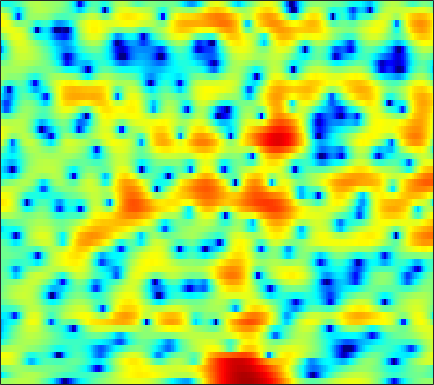

Data behind this chart, as committed beside it:
0.8918, 0.90342, 1.0086, 1.1787, 1.3388, 1.5486, 1.76, 1.9005, 2.0464, 2.167, 2.223, 2.2268, 2.1832, 2.0567, 1.9138, 1.6301, 1.2265, 0.84191, 0.23691, -0.48744, -1.3677, -2.1041, -3.2535, -4.6161
-6.657, -5.221, -3.624, -2.322, -1.51, -0.6083, 0.1198, 0.566, 1.055, 1.417, 1.681, 1.822, 1.933, 1.963, 1.932, 1.831, 1.655, 1.486, 1.209, 0.88, 0.508, 0.206, -0.218, -0.6563
-1.333, -0.8575, -0.2948, 0.1766, 0.4674, 0.7569, 0.9519, 1.032, 1.051, 0.9813, 0.8485, 0.721, 0.5327, 0.3513, 0.2242, 0.08076, -0.03139, -0.08979, -0.148, -0.1952, -0.2445, -0.2783, -0.3425, -0.4149
3.795, 3.946, 4.028, 3.971, 3.817, 3.467, 2.931, 2.381, 1.424, 0.1608, -1.457, -2.925, -5.167, -7.31, -8.153, -7.583, -6.029, -4.865, -3.612, -2.769, -2.244, -2.038, -1.962, -2.038
4.547, 4.581, 4.561, 4.432, 4.253, 3.902, 3.394, 2.896, 2.054, 0.9972, -0.2887, -1.333, -2.725, -3.796, -4.175, -4.076, -3.575, -3.155, -2.77, -2.681, -2.961, -3.443, -4.548, -6.308
0.4286, 0.8207, 1.298, 1.664, 1.861, 2.023, 2.078, 2.053, 1.939, 1.757, 1.521, 1.329, 1.051, 0.7841, 0.5974, 0.3697, 0.1473, -0.03616, -0.331, -0.6964, -1.167, -1.59, -2.252, -2.984
-4.407, -3.47, -2.361, -1.401, -0.7793, -0.08688, 0.4684, 0.8072, 1.167, 1.428, 1.603, 1.686, 1.729, 1.72, 1.67, 1.551, 1.377, 1.214, 0.9475, 0.6309, 0.2682, -0.02581, -0.4415, -0.8666
-7.146, -5.909, -4.49, -3.265, -2.427, -1.43, -0.5594, 0.01401, 0.672, 1.217, 1.646, 1.897, 2.136, 2.271, 2.301, 2.252, 2.101, 1.932, 1.628, 1.255, 0.8308, 0.4873, 0.005878, -0.4826
-8.337, -7.077, -5.544, -4.213, -3.329, -2.264, -1.268, -0.5451, 0.3521, 1.178, 1.896, 2.349, 2.823, 3.129, 3.228, 3.188, 2.941, 2.628, 2.039, 1.297, 0.425, -0.2391, -1.068, -1.729
-8.469, -7.289, -6.214, -5.548, -5.285, -5.002, -4.497, -3.674, -2.082, -0.2756, 1.397, 2.467, 3.553, 4.268, 4.558, 4.638, 4.315, 3.804, 2.719, 1.077, -1.299, -3.806, -8.611, -13.57
-6.3, -5.883, -5.895, -6.635, -7.799, -10.6, -14.77, -13.75, -7.943, -3.727, -0.8437, 0.7399, 2.267, 3.259, 3.684, 3.913, 3.762, 3.426, 2.675, 1.62, 0.3071, -0.7744, -2.026, -2.654
-3.834, -3.489, -3.161, -3.009, -2.971, -2.834, -2.527, -2.125, -1.376, -0.4683, 0.4801, 1.101, 1.764, 2.198, 2.377, 2.401, 2.199, 1.917, 1.395, 0.7626, 0.1211, -0.3384, -0.8416, -1.123
-1.348, -0.9863, -0.5063, -0.06253, 0.2437, 0.6291, 0.9981, 1.276, 1.639, 1.979, 2.251, 2.4, 2.49, 2.438, 2.292, 1.92, 1.356, 0.802, -0.1136, -1.211, -2.454, -3.402, -4.541, -5.283
-0.4036, 0.06801, 0.6094, 1.116, 1.469, 1.876, 2.22, 2.45, 2.71, 2.895, 2.993, 2.995, 2.901, 2.649, 2.344, 1.749, 0.9161, 0.1032, -1.29, -3.117, -5.563, -8.004, -12.83, -23.51
-0.9549, -0.356, 0.3058, 0.8146, 1.143, 1.521, 1.858, 2.069, 2.329, 2.553, 2.718, 2.792, 2.793, 2.659, 2.452, 2.026, 1.381, 0.7459, -0.3147, -1.643, -3.217, -4.51, -6.222, -7.61
-1.285, -0.7964, -0.3557, -0.1375, -0.08931, -0.06009, 0.01581, 0.1739, 0.5173, 1.012, 1.565, 1.966, 2.405, 2.711, 2.828, 2.822, 2.634, 2.368, 1.856, 1.174, 0.325, -0.4094, -1.528, -2.811
-0.9079, -0.9266, -1.343, -2.198, -3.202, -5.011, -6.94, -7.533, -6.218, -3.873, -1.725, -0.4508, 0.8576, 1.789, 2.287, 2.728, 2.97, 3.036, 2.998, 2.83, 2.525, 2.208, 1.654, 0.9199
-1.321, -1.539, -2.216, -3.395, -4.669, -7.002, -9.787, -10.88, -9.199, -6.37, -4.09, -2.834, -1.636, -0.8445, -0.4436, -0.07145, 0.2219, 0.4329, 0.7663, 1.126, 1.495, 1.744, 2.006, 2.164
-1.35, -1.315, -1.464, -1.831, -2.178, -2.658, -3.064, -3.24, -3.248, -3.105, -2.947, -2.912, -3.055, -3.537, -4.112, -5.09, -5.936, -6.027, -5.136, -3.483, -1.758, -0.6143, 0.668, 1.674
-0.94, -0.8078, -0.7397, -0.8037, -0.9054, -1.073, -1.256, -1.39, -1.567, -1.76, -2.058, -2.405, -3.148, -4.357, -5.734, -8.589, -13.51, -17.58, -12.15, -6.885, -3.535, -1.748, 0.02439, 1.314
-0.7541, -0.7765, -0.9208, -1.144, -1.352, -1.633, -1.823, -1.884, -1.852, -1.732, -1.581, -1.511, -1.539, -1.705, -1.925, -2.263, -2.441, -2.35, -1.84, -0.991, -0.04873, 0.5996, 1.293, 1.754
-1.412, -1.624, -2.149, -2.928, -3.712, -4.936, -5.999, -6.254, -5.523, -4.01, -2.412, -1.356, -0.184, 0.7022, 1.216, 1.763, 2.186, 2.461, 2.774, 3.021, 3.155, 3.153, 2.948, 2.446
-4.498, -4.314, -4.481, -5.344, -6.544, -9.271, -14.43, -19.18, -12.96, -7.397, -3.962, -2.124, -0.2799, 1.068, 1.848, 2.646, 3.217, 3.524, 3.778, 3.87, 3.781, 3.586, 3.12, 2.38
-7.09, -5.893, -4.976, -4.649, -4.675, -4.892, -5.047, -4.929, -4.317, -3.289, -2.091, -1.214, -0.1532, 0.7438, 1.308, 1.909, 2.357, 2.584, 2.763, 2.787, 2.668, 2.481, 2.12, 1.638
-3.456, -2.784, -2.141, -1.697, -1.494, -1.323, -1.197, -1.108, -0.9267, -0.6854, -0.3783, -0.09942, 0.2844, 0.6743, 0.953, 1.285, 1.546, 1.679, 1.769, 1.724, 1.556, 1.35, 0.9883, 0.5558
1.474, 1.626, 1.754, 1.768, 1.706, 1.519, 1.23, 0.9618, 0.5676, 0.164, -0.1763, -0.3518, -0.4297, -0.3117, -0.1343, 0.1774, 0.4826, 0.6553, 0.7542, 0.6965, 0.4338, 0.106, -0.5126, -1.301
5.013, 4.917, 4.712, 4.36, 3.993, 3.34, 2.468, 1.659, 0.3232, -1.274, -3.03, -4.249, -5.091, -4.669, -3.813, -2.573, -1.56, -1.014, -0.5979, -0.5183, -0.7889, -1.239, -2.213, -3.728
6.102, 5.922, 5.569, 5.083, 4.594, 3.747, 2.607, 1.505, -0.4206, -3.087, -7.055, -11.71, -19.68, -12.02, -8.256, -5.364, -3.7, -2.934, -2.338, -2.151, -2.256, -2.53, -3.173, -4.204
4.946, 4.845, 4.623, 4.302, 3.966, 3.382, 2.603, 1.866, 0.7186, -0.6213, -2.034, -2.997, -3.878, -4.203, -4.172, -4.065, -4.064, -4.206, -4.487, -4.704, -4.709, -4.546, -4.223, -3.9
2.38, 2.591, 2.807, 2.893, 2.885, 2.763, 2.545, 2.327, 1.959, 1.502, 0.9942, 0.5982, 0.004347, -0.6724, -1.292, -2.368, -3.915, -5.561, -8.678, -12.46, -12.35, -9.478, -6.146, -3.878
-2.003, -1.177, -0.4424, -0.01565, 0.2006, 0.4475, 0.7324, 0.9951, 1.332, 1.639, 1.845, 1.894, 1.795, 1.462, 1.018, 0.1198, -1.215, -2.509, -4.599, -6.47, -6.459, -5.111, -2.95, -1.177
-5.854, -5.345, -5.354, -5.864, -6.396, -6.653, -5.848, -4.675, -2.872, -1.258, 0.004409, 0.7088, 1.379, 1.744, 1.851, 1.789, 1.552, 1.302, 0.9773, 0.7788, 0.8182, 0.9916, 1.357, 1.738
-6.608, -7.104, -8.483, -11.02, -14.43, -23.57, -17.26, -11.67, -7.206, -4.304, -2.247, -1.075, 0.1013, 0.9366, 1.399, 1.825, 2.097, 2.212, 2.31, 2.379, 2.439, 2.488, 2.529, 2.521
-5.277, -5.793, -6.628, -7.553, -8.129, -8.415, -7.901, -7.043, -5.542, -3.964, -2.521, -1.572, -0.496, 0.3611, 0.8712, 1.389, 1.753, 1.95, 2.127, 2.229, 2.275, 2.284, 2.266, 2.217
-2.992, -3.566, -4.335, -5.053, -5.44, -5.67, -5.426, -4.944, -4.023, -2.959, -1.884, -1.127, -0.2488, 0.4649, 0.8711, 1.267, 1.505, 1.609, 1.651, 1.618, 1.551, 1.489, 1.434, 1.416
-0.06189, -1.071, -2.744, -4.712, -6.263, -7.721, -7.367, -6.069, -4.057, -2.235, -0.7679, 0.08557, 0.9302, 1.476, 1.712, 1.831, 1.754, 1.572, 1.219, 0.7871, 0.3373, 0.04111, -0.2248, -0.2595
3.499, 2.271, 0.08245, -3.002, -6.266, -12.03, -10.18, -6.145, -2.502, -0.1886, 1.305, 2.024, 2.583, 2.726, 2.616, 2.187, 1.498, 0.8302, -0.2159, -1.446, -2.89, -4.088, -5.668, -6.317
4.908, 4.174, 3.084, 1.928, 1.134, 0.4491, 0.344, 0.6056, 1.193, 1.763, 2.124, 2.212, 2.01, 1.429, 0.7163, -0.6007, -2.31, -3.739, -5.675, -7.381, -8.995, -10.56, -13.91, -18.07
4.335, 4.003, 3.551, 3.126, 2.855, 2.598, 2.449, 2.385, 2.327, 2.228, 1.981, 1.643, 0.8992, -0.2475, -1.451, -3.64, -6.816, -10.29, -17.95, -22.12, -14.65, -11.94, -9.783, -8.137
2.576, 2.375, 2.167, 2.046, 2.028, 2.058, 2.134, 2.211, 2.251, 2.187, 1.952, 1.639, 0.9733, 0.004267, -0.9315, -2.529, -4.464, -6.01, -7.79, -8.457, -7.687, -6.646, -5.221, -3.907
-1.2, -1.614, -1.948, -1.895, -1.567, -0.9167, -0.1691, 0.3609, 0.9362, 1.299, 1.446, 1.41, 1.181, 0.7313, 0.2641, -0.4692, -1.236, -1.758, -2.335, -2.588, -2.489, -2.203, -1.584, -0.8087
-7.033, -9.179, -12.21, -11.73, -9.312, -6.155, -3.777, -2.438, -1.065, -0.1006, 0.506, 0.7459, 0.8349, 0.6838, 0.4288, -0.0244, -0.5861, -1.044, -1.57, -1.911, -1.96, -1.749, -1.111, -0.1527
-8.12, -10.37, -13.22, -13.12, -11.07, -8.115, -5.575, -4.02, -2.368, -1.162, -0.38, -0.0469, 0.07458, -0.09783, -0.3848, -1.005, -1.883, -2.714, -4.056, -5.657, -6.97, -6.939, -5.124, -2.497
-5.76, -7.425, -9.57, -10.95, -10.85, -9.099, -6.734, -5.117, -3.384, -2.216, -1.563, -1.379, -1.501, -1.965, -2.472, -3.291, -4.222, -5.056, -6.642, -9.2, -13.44, -14.96, -9.137, -4.043
-3.805, -6.075, -10.34, -17.4, -18.44, -11.36, -7.202, -5.21, -3.529, -2.645, -2.468, -2.769, -3.716, -5.29, -6.791, -8.542, -8.925, -8.284, -7.061, -5.97, -4.883, -3.893, -2.257, -0.4066
-0.03166, -1.066, -2.322, -3.187, -3.418, -3.114, -2.457, -1.952, -1.499, -1.424, -1.833, -2.533, -4.124, -6.724, -9.704, -15.95, -15.77, -11.13, -6.988, -4.346, -2.446, -1.29, 0.05056, 1.231
1.75, 1.353, 0.8934, 0.5783, 0.445, 0.3776, 0.3842, 0.3828, 0.3216, 0.1007, -0.3269, -0.8009, -1.642, -2.629, -3.352, -4.014, -4.076, -3.702, -2.853, -1.899, -1.002, -0.4116, 0.2399, 0.7594
1.304, 1.225, 1.176, 1.188, 1.233, 1.305, 1.37, 1.392, 1.363, 1.251, 1.042, 0.8287, 0.4931, 0.1244, -0.1324, -0.3998, -0.5537, -0.5817, -0.5473, -0.4651, -0.3941, -0.3785, -0.4419, -0.6371
-0.7516, -0.4779, -0.01766, 0.4812, 0.8452, 1.285, 1.646, 1.853, 2.04, 2.12, 2.105, 2.031, 1.872, 1.658, 1.472, 1.208, 0.933, 0.7231, 0.4209, 0.09407, -0.3039, -0.6577, -1.233, -1.979
-4.966, -3.841, -2.287, -0.9002, -0.01398, 0.9677, 1.72, 2.15, 2.553, 2.791, 2.877, 2.853, 2.722, 2.5, 2.284, 1.935, 1.532, 1.191, 0.6957, 0.1351, -0.508, -1.054, -1.891, -2.869
-11.03, -7.396, -4.065, -1.691, -0.3234, 1.066, 2.067, 2.608, 3.092, 3.343, 3.389, 3.314, 3.083, 2.729, 2.401, 1.902, 1.348, 0.9034, 0.2771, -0.4135, -1.16, -1.779, -2.689, -3.688
-6.469, -4.474, -2.068, -0.1346, 1.027, 2.215, 3.054, 3.475, 3.791, 3.847, 3.671, 3.402, 2.878, 2.196, 1.616, 0.805, 0.01345, -0.5299, -1.221, -1.884, -2.603, -3.212, -4.153, -5.232
-1.013, 0.1414, 1.454, 2.531, 3.155, 3.776, 4.156, 4.29, 4.264, 4.005, 3.496, 2.92, 1.881, 0.5137, -0.7031, -2.446, -3.94, -4.615, -4.86, -4.801, -4.987, -5.418, -6.461, -8.03
3.163, 3.593, 4.003, 4.24, 4.305, 4.257, 4.069, 3.868, 3.528, 3.092, 2.473, 1.814, 0.5416, -1.409, -3.575, -8.092, -17.82, -22.11, -11.16, -7.629, -6.372, -6.405, -7.523, -10.04
5.366, 5.188, 4.819, 4.218, 3.628, 2.639, 1.546, 0.8061, 0.1983, 0.1158, 0.3052, 0.4006, 0.2139, -0.4528, -1.286, -2.712, -3.982, -4.37, -3.976, -3.325, -2.995, -3.132, -3.88, -5.22
4.55, 4.076, 3.244, 2.066, 0.8458, -1.44, -4.967, -9.093, -14.23, -8.322, -3.975, -2.005, -0.3808, 0.4901, 0.8281, 0.9964, 1.013, 0.9913, 0.972, 0.9229, 0.7667, 0.568, 0.1453, -0.4022
0.9208, 0.5064, -0.1851, -1.033, -1.85, -3.198, -4.855, -6.062, -6.669, -5.433, -3.38, -1.974, -0.481, 0.5813, 1.137, 1.635, 1.912, 2.018, 2.032, 1.959, 1.804, 1.643, 1.391, 1.091
-3.804, -4.105, -4.317, -4.262, -4.07, -3.744, -3.356, -3.008, -2.423, -1.667, -0.8027, -0.1432, 0.646, 1.283, 1.631, 1.931, 2.055, 2.054, 1.951, 1.769, 1.559, 1.394, 1.199, 1.03
